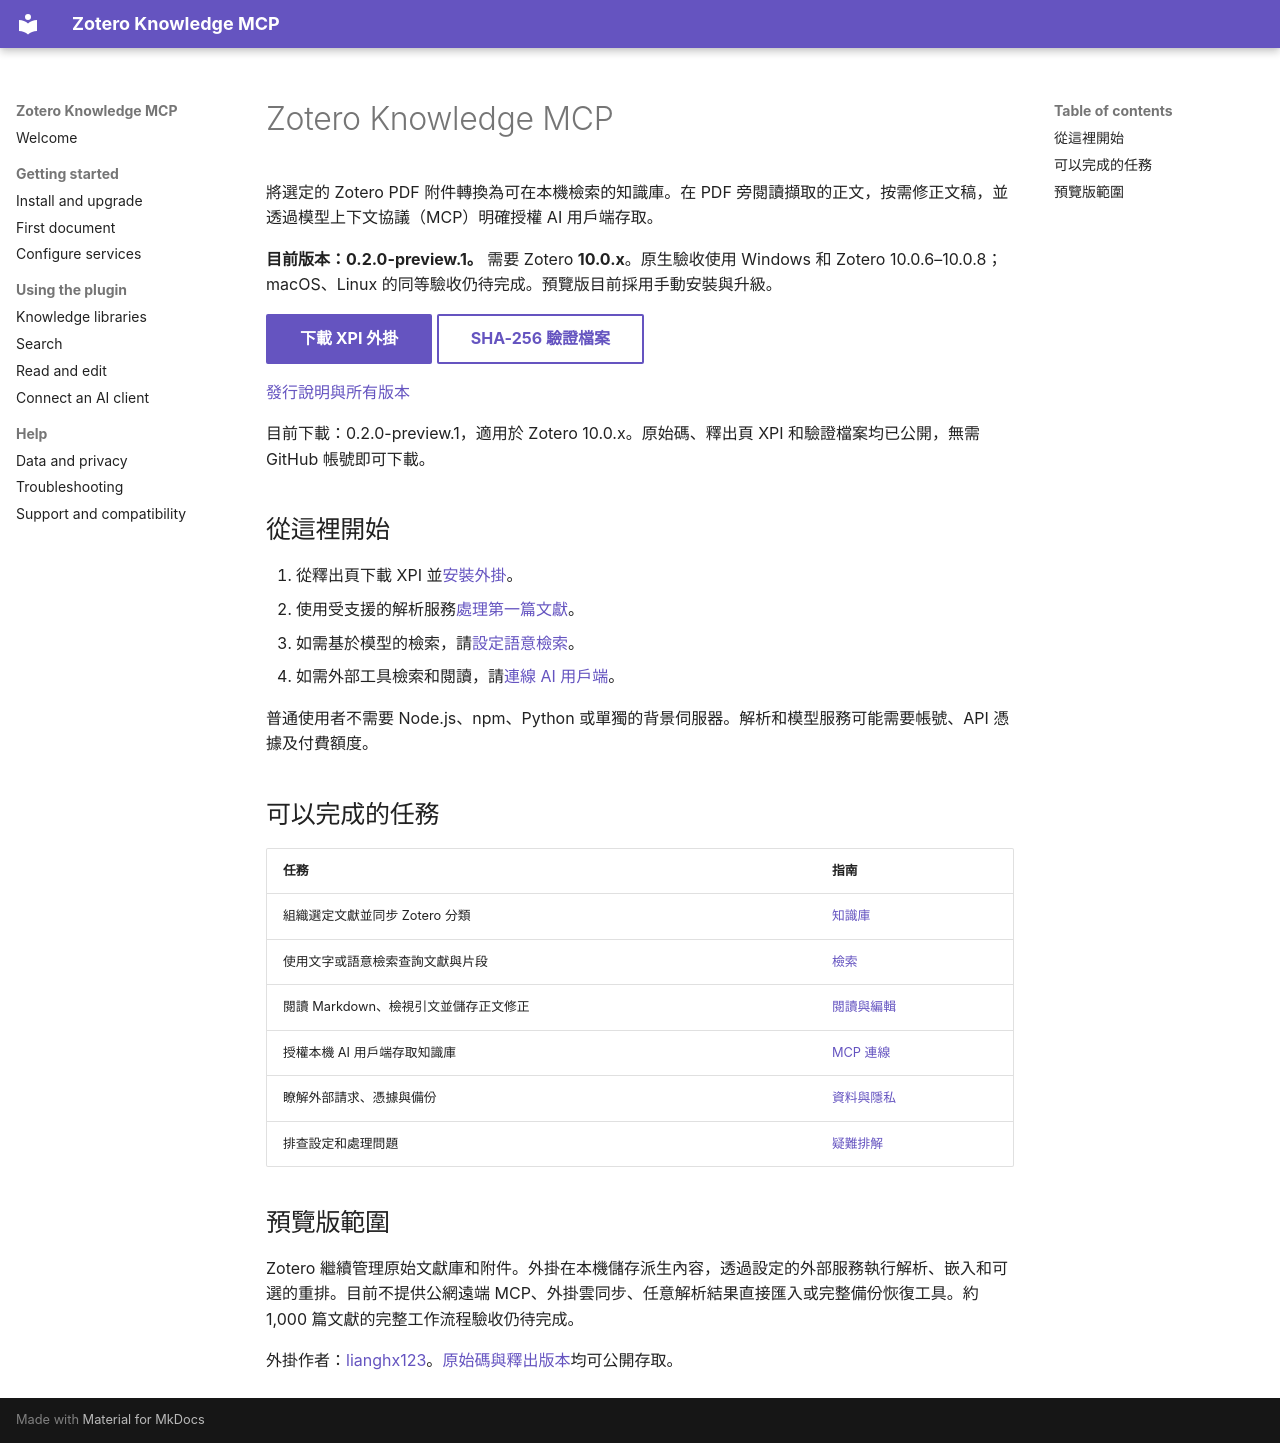

repository: lianghx123/zoteroknowledgemcp · page: index.zh-TW/index.html · generator: mkdocs

# Zotero Knowledge MCP

將選定的 Zotero PDF 附件轉換為可在本機檢索的知識庫。在 PDF 旁閱讀擷取的正文，按需修正文稿，並透過模型上下文協議（MCP）明確授權 AI 用戶端存取。

**目前版本：0.2.0-preview.1。** 需要 Zotero **10.0.x**。原生驗收使用 Windows 和 Zotero 10.0.6–10.0.8；macOS、Linux 的同等驗收仍待完成。預覽版目前採用手動安裝與升級。

[下載 XPI 外掛](https://github.com/lianghx123/zoteroknowledgemcp/releases/download/v0.2.0-preview.1/zotero-knowledge-mcp.xpi){ .md-button .md-button--primary }
[SHA-256 驗證檔案](https://github.com/lianghx123/zoteroknowledgemcp/releases/download/v0.2.0-preview.1/SHA256SUMS){ .md-button }

[發行說明與所有版本](https://github.com/lianghx123/zoteroknowledgemcp/releases)

目前下載：0.2.0-preview.1，適用於 Zotero 10.0.x。原始碼、釋出頁 XPI 和驗證檔案均已公開，無需 GitHub 帳號即可下載。

## 從這裡開始

1. 從釋出頁下載 XPI 並[安裝外掛](installation.md)。
2. 使用受支援的解析服務[處理第一篇文獻](quick-start.md)。
3. 如需基於模型的檢索，請[設定語意檢索](configuration.md)。
4. 如需外部工具檢索和閱讀，請[連線 AI 用戶端](mcp.md)。

普通使用者不需要 Node.js、npm、Python 或單獨的背景伺服器。解析和模型服務可能需要帳號、API 憑據及付費額度。

## 可以完成的任務

| 任務 | 指南 |
| --- | --- |
| 組織選定文獻並同步 Zotero 分類 | [知識庫](knowledge-libraries.md) |
| 使用文字或語意檢索查詢文獻與片段 | [檢索](search.md) |
| 閱讀 Markdown、檢視引文並儲存正文修正 | [閱讀與編輯](reader.md) |
| 授權本機 AI 用戶端存取知識庫 | [MCP 連線](mcp.md) |
| 瞭解外部請求、憑據與備份 | [資料與隱私](privacy.md) |
| 排查設定和處理問題 | [疑難排解](troubleshooting.md) |

## 預覽版範圍

Zotero 繼續管理原始文獻庫和附件。外掛在本機儲存派生內容，透過設定的外部服務執行解析、嵌入和可選的重排。目前不提供公網遠端 MCP、外掛雲同步、任意解析結果直接匯入或完整備份恢復工具。約 1,000 篇文獻的完整工作流程驗收仍待完成。

外掛作者：[lianghx123](https://github.com/lianghx123)。[原始碼與釋出版本](https://github.com/lianghx123/zoteroknowledgemcp)均可公開存取。
